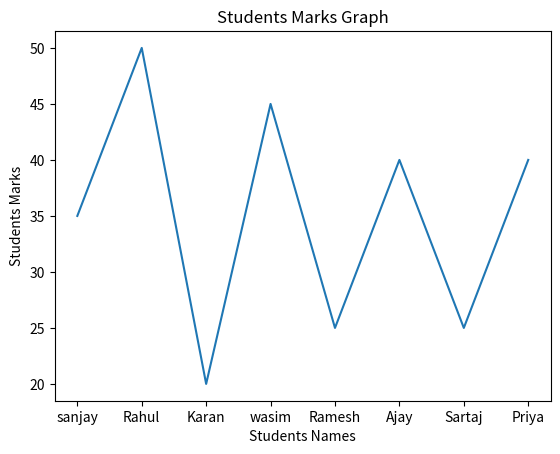
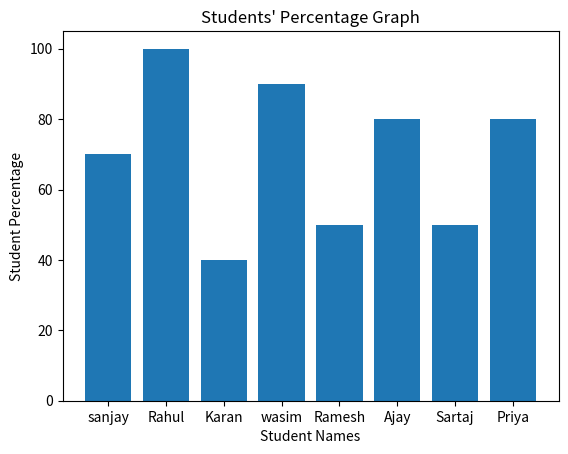

Source code (Python) for these figures, in order:
print("Hello world")
print("Welcome to my new python tutorial Repository!")
print("Today, we learn about the Matplotlib libray of Python")
import matplotlib.pyplot as plt
students_names=["sanjay","Rahul","Karan","wasim","Ramesh","Ajay","Sartaj","Priya"]
students_marks=[35,50,20,45,25,40,25,40]

marks_perc = []
for x in students_marks:
  res =  (x/50)*100
  marks_perc.append(res)

print(marks_perc)

# line chart
def marks_line_chart():
  plt.plot(students_names,students_marks)
  plt.title("Students Marks Graph")
  plt.xlabel("Students Names")
  print(marks_perc)

#line chart
def marks_line_chart():
  plt.plot(students_names, students_marks)
  plt.title("Students Marks Graph")
  plt.xlabel("Students Names")
  plt.ylabel("Students Marks")
  plt.show()
marks_line_chart()
# bar chart
def percentage_bar_chart():
  plt.bar(students_names, marks_perc)
  plt.title("Students' Percentage Graph")
  plt.xlabel("Student Names")
  plt.ylabel("Student Percentage")
  # bar chart
def percentage_bar_chart():
  plt.bar(students_names,marks_perc)
  plt.title("Students' Percentage Graph")
  plt.xlabel("Student Names")
  plt.ylabel("Student Percentage")
  plt.show()

percentage_bar_chart()
